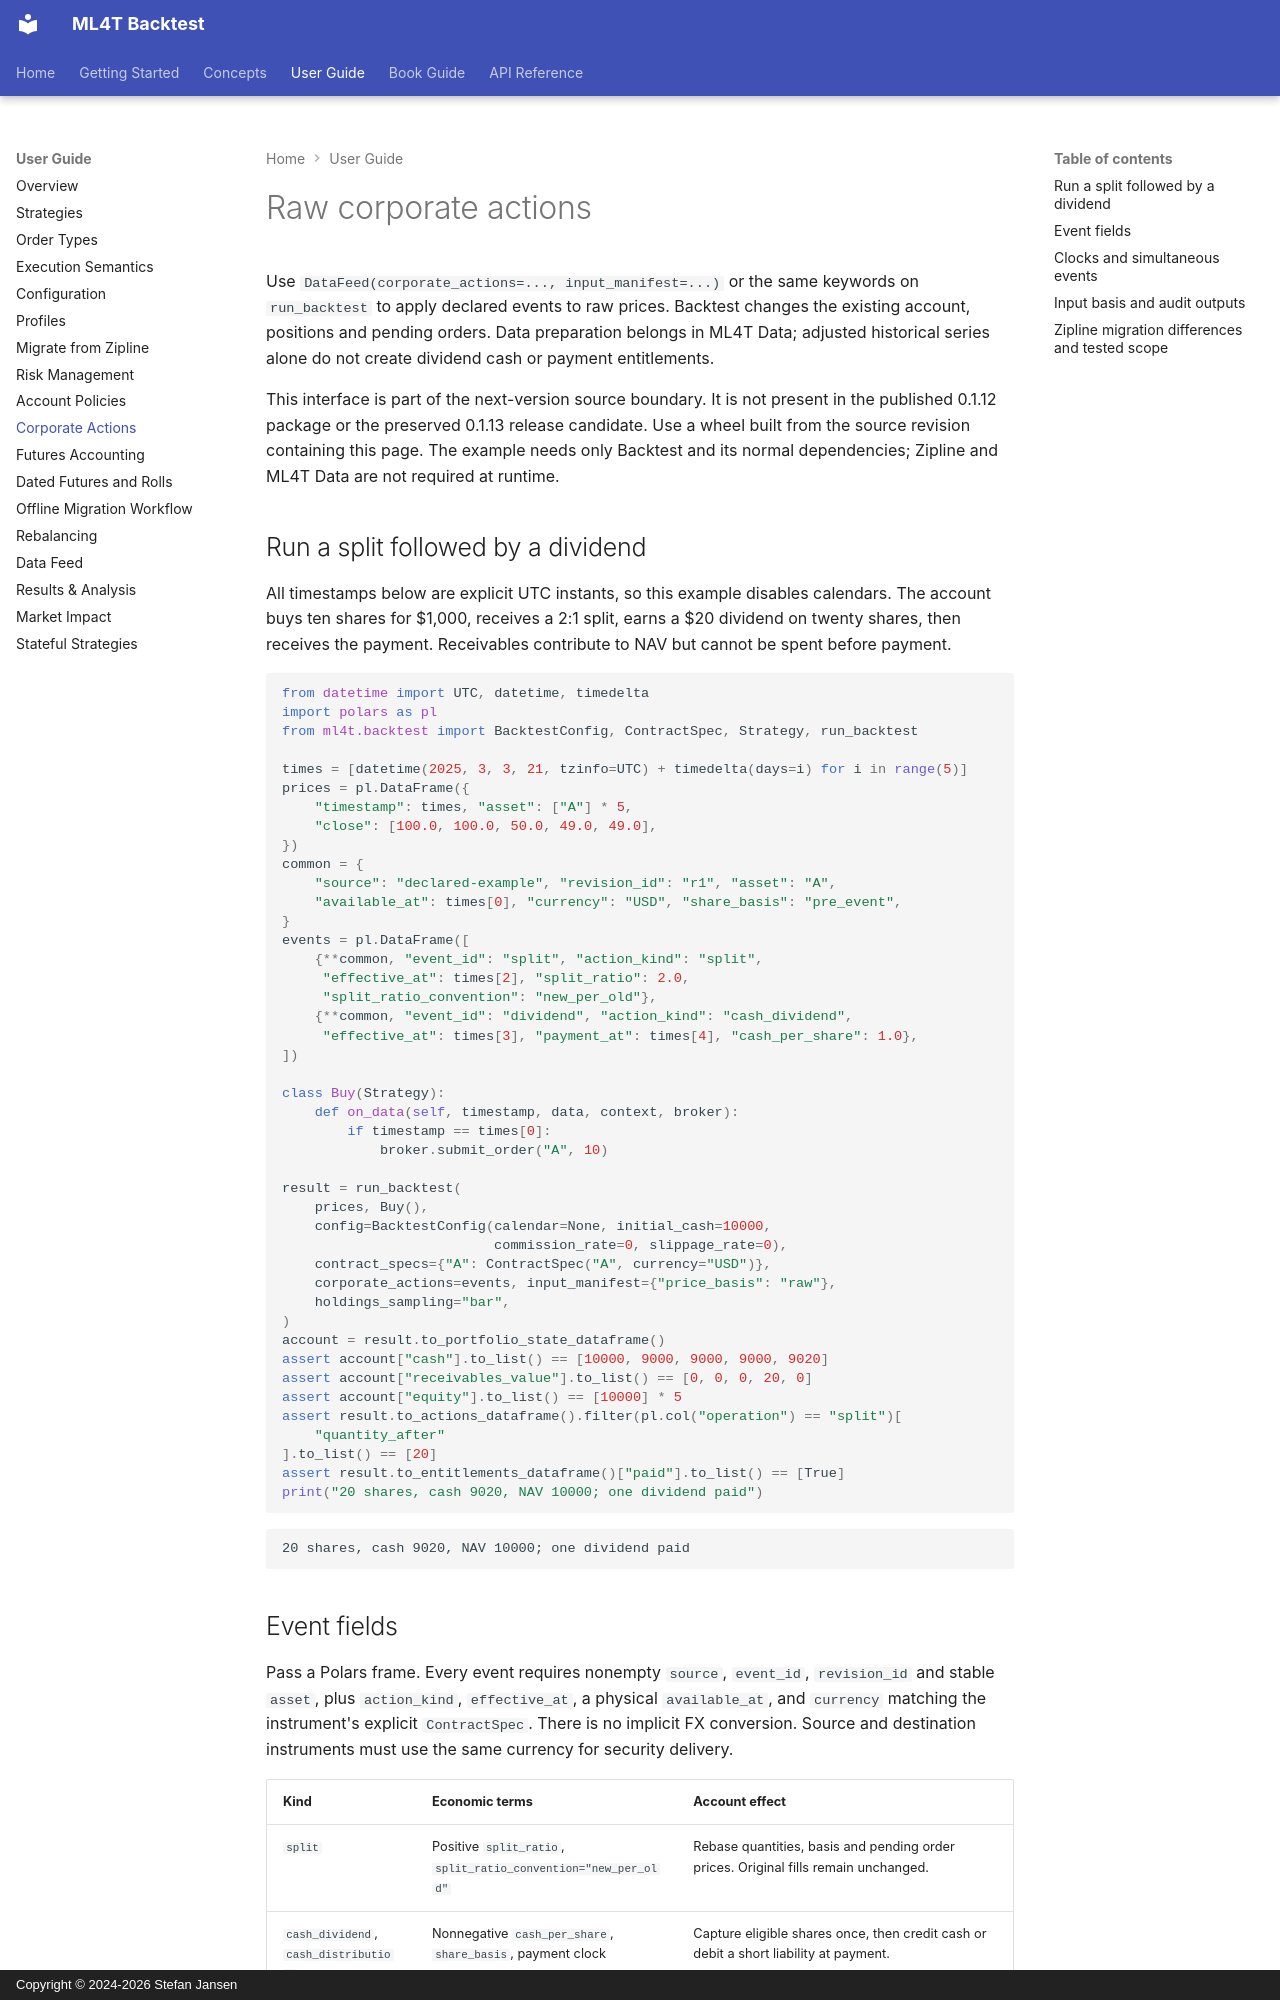

repository: ml4t/backtest · page: user-guide/corporate-actions/index.html · generator: mkdocs · copyright: Copyright © 2024-2026 Stefan Jansen

# Raw corporate actions

Use `DataFeed(corporate_actions=..., input_manifest=...)` or the same keywords on
`run_backtest` to apply declared events to raw prices. Backtest changes the existing
account, positions and pending orders. Data preparation belongs in ML4T Data;
adjusted historical series alone do not create dividend cash or payment entitlements.

This interface is part of the next-version source boundary. It is not present in
the published 0.1.12 package or the preserved 0.1.13 release candidate. Use a wheel
built from the source revision containing this page. The example needs only Backtest
and its normal dependencies; Zipline and ML4T Data are not required at runtime.

## Run a split followed by a dividend

All timestamps below are explicit UTC instants, so this example disables calendars.
The account buys ten shares for $1,000, receives a 2:1 split, earns a $20 dividend
on twenty shares, then receives the payment. Receivables contribute to NAV but
cannot be spent before payment.

<!-- ml4t-doc-test: raw-corporate-actions -->
```python
from datetime import UTC, datetime, timedelta
import polars as pl
from ml4t.backtest import BacktestConfig, ContractSpec, Strategy, run_backtest

times = [datetime(2025, 3, 3, 21, tzinfo=UTC) + timedelta(days=i) for i in range(5)]
prices = pl.DataFrame({
    "timestamp": times, "asset": ["A"] * 5,
    "close": [100.0, 100.0, 50.0, 49.0, 49.0],
})
common = {
    "source": "declared-example", "revision_id": "r1", "asset": "A",
    "available_at": times[0], "currency": "USD", "share_basis": "pre_event",
}
events = pl.DataFrame([
    {**common, "event_id": "split", "action_kind": "split",
     "effective_at": times[2], "split_ratio": 2.0,
     "split_ratio_convention": "new_per_old"},
    {**common, "event_id": "dividend", "action_kind": "cash_dividend",
     "effective_at": times[3], "payment_at": times[4], "cash_per_share": 1.0},
])

class Buy(Strategy):
    def on_data(self, timestamp, data, context, broker):
        if timestamp == times[0]:
            broker.submit_order("A", 10)

result = run_backtest(
    prices, Buy(),
    config=BacktestConfig(calendar=None, initial_cash=10000,
                          commission_rate=0, slippage_rate=0),
    contract_specs={"A": ContractSpec("A", currency="USD")},
    corporate_actions=events, input_manifest={"price_basis": "raw"},
    holdings_sampling="bar",
)
account = result.to_portfolio_state_dataframe()
assert account["cash"].to_list() == [10000, 9000, 9000, 9000, 9020]
assert account["receivables_value"].to_list() == [0, 0, 0, 20, 0]
assert account["equity"].to_list() == [10000] * 5
assert result.to_actions_dataframe().filter(pl.col("operation") == "split")[
    "quantity_after"
].to_list() == [20]
assert result.to_entitlements_dataframe()["paid"].to_list() == [True]
print("20 shares, cash 9020, NAV 10000; one dividend paid")
```

<!-- ml4t-doc-output: raw-corporate-actions -->
```text
20 shares, cash 9020, NAV 10000; one dividend paid
```
